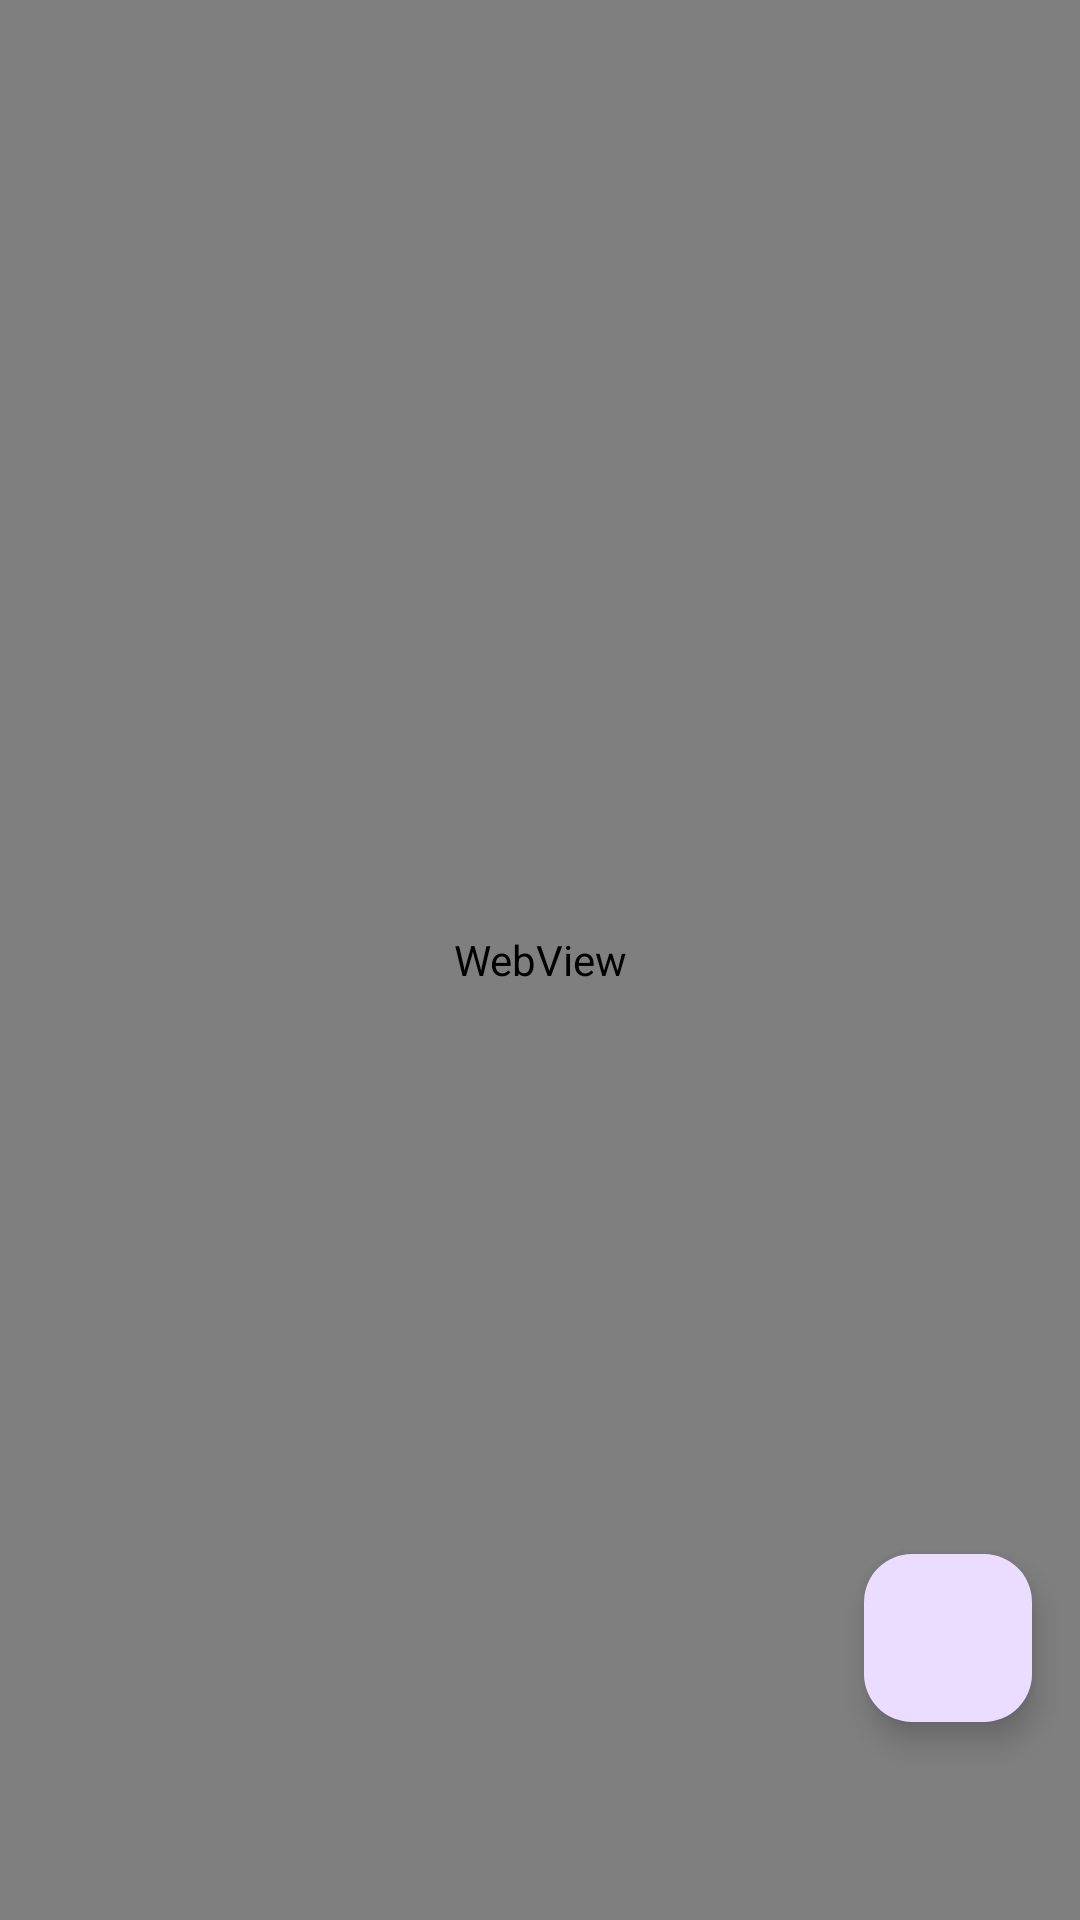

Reconstruct the res/layout file that produces this screen, plus the resources it refers to.
<!-- AndroidManifest.xml: application theme Theme.CampanaSVP -->
<!-- res/layout/activity_main.xml -->
<?xml version="1.0" encoding="utf-8"?>
<androidx.coordinatorlayout.widget.CoordinatorLayout
    xmlns:android="http://schemas.android.com/apk/res/android"
    android:layout_width="match_parent"
    android:layout_height="match_parent">

    <WebView
        android:id="@+id/webView"
        android:layout_width="match_parent"
        android:layout_height="match_parent" />

    <com.google.android.material.floatingactionbutton.FloatingActionButton
        android:id="@+id/fabRecargar"
        android:layout_width="wrap_content"
        android:layout_height="wrap_content"
        android:layout_gravity="bottom|end"
        android:layout_margin="16dp"
        android:translationY="-50dp"
        android:contentDescription="Recargar"
        android:src="@drawable/baseline_autorenew_24" />

</androidx.coordinatorlayout.widget.CoordinatorLayout>
<!-- resources referenced by this layout -->
<resources>
  <style name="Theme.CampanaSVP" parent="Base.Theme.CampanaSVP" />
  <style name="Base.Theme.CampanaSVP" parent="Theme.Material3.DayNight.NoActionBar">
          
          
      </style>
</resources>
